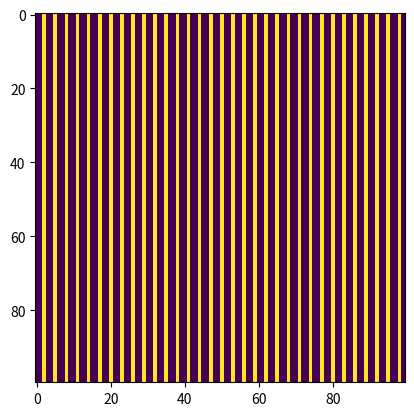

Here is the Python script that generated this plot:
"""
conway.py 

A simple Python/matplotlib implementation of Conway's Game of Life.

Author: Mahesh Venkitachalam
"""

import sys, argparse
import numpy as np
import matplotlib.pyplot as plt
import matplotlib.animation as animation

ON = 255
OFF = 0
vals = [ON, OFF]


def init_grd(N):
    sequence = [0, 0, 1] * (N // 3) + [0, 0, 1][: N % 3]
    # create matrix of size N*N with the sequence
    grid = np.array([sequence] * N)
    # convert

    return grid


def randomGrid(N):
    """returns a grid of NxN random values"""
    return np.random.choice(vals, N * N, p=[0.2, 0.8]).reshape(N, N)


def addGlider(i, j, grid):
    """adds a glider with top left cell at (i, j)"""
    glider = np.array([[0, 0, 255], [255, 0, 255], [0, 255, 255]])
    grid[i : i + 3, j : j + 3] = glider


def addGosperGliderGun(i, j, grid):
    """adds a Gosper Glider Gun with top left cell at (i, j)"""
    gun = np.zeros(11 * 38).reshape(11, 38)

    gun[5][1] = gun[5][2] = 255
    gun[6][1] = gun[6][2] = 255

    gun[3][13] = gun[3][14] = 255
    gun[4][12] = gun[4][16] = 255
    gun[5][11] = gun[5][17] = 255
    gun[6][11] = gun[6][15] = gun[6][17] = gun[6][18] = 255
    gun[7][11] = gun[7][17] = 255
    gun[8][12] = gun[8][16] = 255
    gun[9][13] = gun[9][14] = 255

    gun[1][25] = 255
    gun[2][23] = gun[2][25] = 255
    gun[3][21] = gun[3][22] = 255
    gun[4][21] = gun[4][22] = 255
    gun[5][21] = gun[5][22] = 255
    gun[6][23] = gun[6][25] = 255
    gun[7][25] = 255

    gun[3][35] = gun[3][36] = 255
    gun[4][35] = gun[4][36] = 255

    grid[i : i + 11, j : j + 38] = gun


def update(frameNum, img, grid, N):
    # Counting the number of neighbours.
    neighbourCount = np.zeros(grid.shape)
    neighbourCount[1:-1, 1:-1] += (
        grid[:-2, :-2]
        + grid[:-2, 1:-1]
        + grid[:-2, 2:]
        + grid[1:-1, :-2]
        + grid[1:-1, 2:]
        + grid[2:, :-2]
        + grid[2:, 1:-1]
        + grid[2:, 2:]
    ) / 255  # Dividing by 255 to get the number of neighbours, because ON = 255 and OFF = 0.

    # Apply rules.
    birth = (neighbourCount == 3)[1:-1, 1:-1] & (grid[1:-1, 1:-1] == OFF)
    survive = ((neighbourCount == 2) | (neighbourCount == 3))[1:-1, 1:-1] & (grid[1:-1, 1:-1] == ON)

    grid[...] = OFF
    grid[1:-1, 1:-1][birth | survive] = ON

    # Update data.
    img.set_data(grid)
    return (img,)


# main() function
def main():
    # Command line args are in sys.argv[1], sys.argv[2] ..
    # sys.argv[0] is the script name itself and can be ignored
    # parse arguments
    parser = argparse.ArgumentParser(description="Runs Conway's Game of Life simulation.")
    # add arguments
    parser.add_argument("--grid-size", dest="N", required=False)
    parser.add_argument("--mov-file", dest="movfile", required=False)
    parser.add_argument("--interval", dest="interval", required=False)
    parser.add_argument("--glider", action="store_true", required=False)
    parser.add_argument("--gosper", action="store_true", required=False)
    args = parser.parse_args()

    # set grid size
    N = 100
    if args.N and int(args.N) > 8:
        N = int(args.N)

    # set animation update interval
    updateInterval = 50
    if args.interval:
        updateInterval = int(args.interval)

    # declare grid
    grid = np.array([])
    # check if "glider" demo flag is specified
    if args.glider:
        grid = np.zeros(N * N).reshape(N, N)
        addGlider(1, 1, grid)
    elif args.gosper:
        grid = np.zeros(N * N).reshape(N, N)
        addGosperGliderGun(10, 10, grid)
    else:
        # populate grid with random on/off - more off than on
        grid = randomGrid(N)

    grid = init_grd(N)

    # set up animation
    fig, ax = plt.subplots()
    img = ax.imshow(grid, interpolation="nearest")
    ani = animation.FuncAnimation(
        fig,
        update,
        fargs=(
            img,
            grid,
            N,
        ),
        frames=20,
        interval=updateInterval,
        save_count=50,
    )

    # # of frames?
    # set output file
    if args.movfile:
        ani.save(args.movfile, fps=30, extra_args=["-vcodec", "libx264"])

    plt.show()


# call main
if __name__ == "__main__":
    main()
